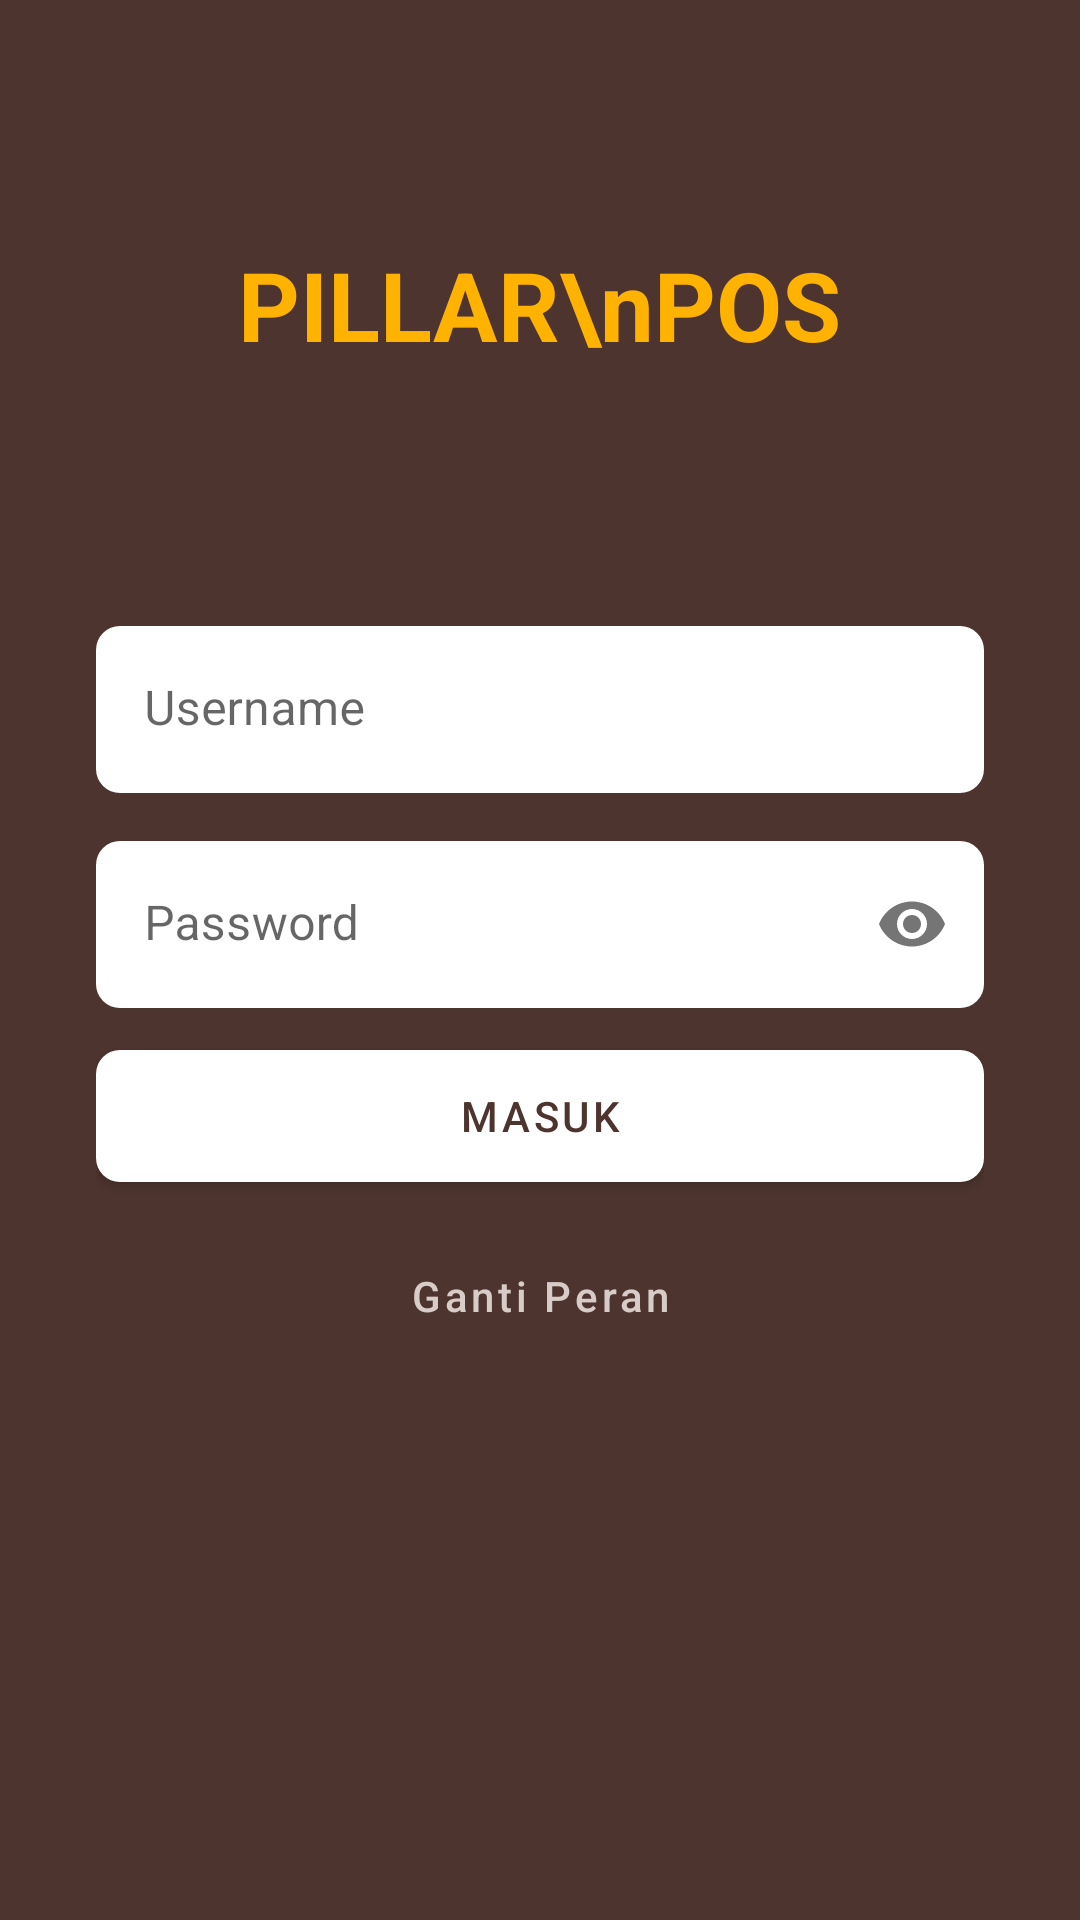

Produce the Android XML layout that renders to this screen, including the resource entries it uses.
<!-- AndroidManifest.xml: application theme Theme.PillarPOS -->
<!-- res/layout/activity_login.xml -->
<?xml version="1.0" encoding="utf-8"?>
<LinearLayout xmlns:android="http://schemas.android.com/apk/res/android"
    xmlns:app="http://schemas.android.com/apk/res-auto"
    xmlns:tools="http://schemas.android.com/tools"
    android:layout_width="match_parent"
    android:layout_height="match_parent"
    android:background="@color/background"
    android:gravity="center_horizontal"
    android:orientation="vertical"
    android:padding="32dp">

    <TextView
        android:layout_width="wrap_content"
        android:layout_height="wrap_content"
        android:layout_marginTop="48dp"
        android:text="PILLAR\nPOS"
        android:textAlignment="center"
        android:textColor="@color/accent"
        android:textSize="32sp"
        android:textStyle="bold" />

    <TextView
        android:id="@+id/tvLoginTitle"
        android:layout_width="wrap_content"
        android:layout_height="wrap_content"
        android:layout_marginTop="32dp"
        android:layout_marginBottom="32dp"
        android:textColor="@color/accent"
        android:textSize="16sp"
        android:textStyle="bold"
        tools:text="LOGIN ADMIN" />

    <com.google.android.material.textfield.TextInputLayout
        android:layout_width="match_parent"
        android:layout_height="wrap_content"
        android:layout_marginBottom="16dp"
        android:hint="@string/hint_username"
        app:hintTextColor="@color/text_secondary"
        style="@style/Widget.MaterialComponents.TextInputLayout.FilledBox"
        app:boxBackgroundColor="@color/white"
        app:boxCornerRadiusTopStart="8dp"
        app:boxCornerRadiusTopEnd="8dp"
        app:boxCornerRadiusBottomStart="8dp"
        app:boxCornerRadiusBottomEnd="8dp"
        app:boxStrokeWidth="0dp"
        app:boxStrokeWidthFocused="0dp">

        <com.google.android.material.textfield.TextInputEditText
            android:id="@+id/etUsername"
            android:layout_width="match_parent"
            android:layout_height="wrap_content"
            android:inputType="text"
            android:textColor="@color/black" />

    </com.google.android.material.textfield.TextInputLayout>

    <com.google.android.material.textfield.TextInputLayout
        android:layout_width="match_parent"
        android:layout_height="wrap_content"
        android:layout_marginBottom="8dp"
        android:hint="@string/hint_password"
        app:passwordToggleEnabled="true"
        app:hintTextColor="@color/text_secondary"
        style="@style/Widget.MaterialComponents.TextInputLayout.FilledBox"
        app:boxBackgroundColor="@color/white"
        app:boxCornerRadiusTopStart="8dp"
        app:boxCornerRadiusTopEnd="8dp"
        app:boxCornerRadiusBottomStart="8dp"
        app:boxCornerRadiusBottomEnd="8dp"
        app:boxStrokeWidth="0dp"
        app:boxStrokeWidthFocused="0dp">

        <com.google.android.material.textfield.TextInputEditText
            android:id="@+id/etPassword"
            android:layout_width="match_parent"
            android:layout_height="wrap_content"
            android:inputType="textPassword"
            android:textColor="@color/black" />

    </com.google.android.material.textfield.TextInputLayout>

    <TextView
        android:id="@+id/tvError"
        android:layout_width="match_parent"
        android:layout_height="wrap_content"
        android:layout_marginBottom="16dp"
        android:textColor="#FFCDD2"
        android:textSize="13sp"
        android:visibility="gone" />

    <com.google.android.material.button.MaterialButton
        android:id="@+id/btnMasuk"
        android:layout_width="match_parent"
        android:layout_height="56dp"
        android:text="@string/btn_masuk"
        android:textAllCaps="false"
        android:textColor="@color/primary"
        app:backgroundTint="@color/white"
        app:cornerRadius="8dp" />

    <com.google.android.material.button.MaterialButton
        android:id="@+id/btnGantiPeran"
        style="@style/Widget.MaterialComponents.Button.TextButton"
        android:layout_width="wrap_content"
        android:layout_height="wrap_content"
        android:layout_marginTop="8dp"
        android:text="@string/btn_ganti_peran"
        android:textAllCaps="false"
        android:textColor="#D7CCC8" />

    <ProgressBar
        android:id="@+id/progressBar"
        android:layout_width="wrap_content"
        android:layout_height="wrap_content"
        android:layout_marginTop="16dp"
        android:indeterminateTint="@color/accent"
        android:visibility="gone" />

</LinearLayout>
<!-- resources referenced by this layout -->
<resources>
  <color name="accent">#FFB300</color>
  <color name="background">#4E342E</color>
  <color name="black">#212121</color>
  <color name="primary">#4E342E</color>
  <color name="text_secondary">#757575</color>
  <color name="white">#FFFFFF</color>
  <string name="btn_ganti_peran">Ganti Peran</string>
  <string name="btn_masuk">MASUK</string>
  <string name="hint_password">Password</string>
  <string name="hint_username">Username</string>
  <style name="Theme.PillarPOS" parent="Theme.MaterialComponents.Light.NoActionBar">
          
          <item name="colorPrimary">@color/primary</item>
          <item name="colorPrimaryVariant">@color/primary_dark</item>
          <item name="colorOnPrimary">@color/white</item>
          
          <item name="colorSecondary">@color/accent</item>
          <item name="colorSecondaryVariant">@color/accent</item>
          <item name="colorOnSecondary">@color/white</item>
          
          <item name="android:statusBarColor">@color/primary_dark</item>
          <item name="android:windowLightStatusBar" tools:targetApi="m">false</item>
      </style>
  <color name="primary_dark">#3E2723</color>
</resources>
